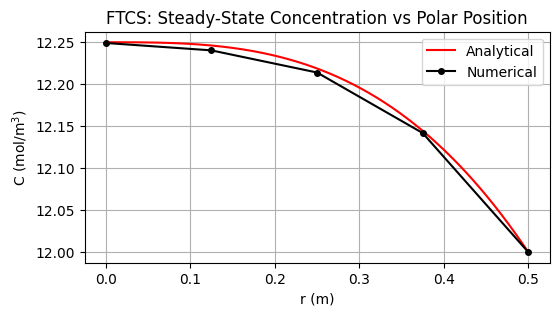

Recreate this plot in Python.
"""

Group Project
MEC8211 - Homework 1
1-D Polar Diffusion PDE with Constant Diffusion Coefficient
1st-Order Forward Time - 2nd-Order Center Space
Neumann BC at r=0 and Dirichlet BC at r=R

"""

import numpy as np
import matplotlib.pyplot as plt
import sys
from scipy.linalg import lu_factor, lu_solve

# Physical Parameters ---------------------------------------------------------

D = 10**(-2) # Diffusion coefficient in m^2.s^-1
k = 4*10**(-9) # Reaction constant in s^-1
Ce = 12 # Dirichlet boundary constant concentration in mol.m^-3

# Discretization Parameters ---------------------------------------------------

d_r = 0.125 # Polar spatial step in m
d_t = 100 # Time step in s
R = 0.5 # Polar domain size in m
I = int(round((R + d_r)/d_r, 1)) # Number of spatial steps

# Simulation Parameters -------------------------------------------------------

tolerance = 1e-16  # Define convergence tolerance
max_iterations = 10000000  # Safety parameter to prevent infinite loop

# Matrix Elements -------------------------------------------------------------

"""
First row: [-3 4 -1 0 ... 0 0]
"""

"""
2nd row: [A2 B2 C2 0 ... 0 0]
3rd row: [0 A3 B3 C3 ... 0 0]
i_th row: A_i in row i-1, B_i in row i, C_i in row i+1, zeros elsewhere

A_i = -D*(1/(d_r**2) - 1/(r_i*2*d_r))*d_t
B_i = 1 - (D*(-2/(d_r**2))-k)*d_t
C_i = -D*(1/(d_r**2) + 1/(r_i*2*d_r))*d_t
r_i = i * d_r # Local polar position in m
"""

"""
Last row: [0 0 0 0 ... 0 1]
"""

# Initialize the matrix
matrix = np.zeros((I, I))

# First row, accounting for Neumann BC at r = 0
matrix[0, :3] = [-3, 4, -1]  # Only the first three elements are non-zero

# Intermediate rows
for i in range(1, I-1):
    r_i = i * d_r  # Local polar position in m
    A_i = -D*(1/(d_r**2) - 1/(r_i*2*d_r))*d_t
    B_i = 1 - (D*(-2/(d_r**2))-k)*d_t
    C_i = -D*(1/(d_r**2) + 1/(r_i*2*d_r))*d_t
    
    # Fill the matrix for the i-th row
    matrix[i, i - 1] = A_i  # Subdiagonal element
    matrix[i, i] = B_i  # Diagonal element
    matrix[i, i + 1] = C_i  # Superdiagonal element

# Last row, accounting for Dirichlet BC at r = R
matrix[-1, -1] = 1

# Source Term -----------------------------------------------------------------

A = -2
lam = 1

def source_term(r, t, D, k, lam, A):
    return (k - lam)*np.exp(-lam*t) - 9*D*A*r + k*A*r**3

# LU Decomposition ------------------------------------------------------------

lu, piv = lu_factor(matrix)

# Simulation ------------------------------------------------------------------

# Initialize C_n with initial conditions
C_n = np.zeros(I)  # Concentration at time t = 0
C_n[0] = 0   # Apply Neumann BC at r = 0
C_n[-1] = Ce  # Apply Dirichlet BC at r = R
iteration = 0  # Keep track of the number of iterations
converged = False  # Flag to check convergence
current_time = 0  # Initialize current time

# Function for displaying progress
def convergence_progress(current_diff, tolerance, iteration):
    percent = 100 * (1 - current_diff / tolerance)
    percent = min(max(percent, 0), 100)
    bar_length = 25
    filled_length = int(bar_length * percent // 100)
    bar = '#' * filled_length + '-' * (bar_length - filled_length)
    sys.stdout.write(f'\rIteration {iteration}: Convergence [{bar}] {percent:.2f}% (Diff: {current_diff:.2e}, Tolerance: {tolerance:.2e})')
    sys.stdout.flush()

while not converged and iteration < max_iterations:
    rhs = C_n.copy()
    
    # Compute source term
    for i in range(1, I-1):
        r_i = i * d_r
        rhs[i] += source_term(r_i, current_time, D, k, lam, A) * d_t

    rhs[0] = 0  # Apply Neumann BC at r = 0
    rhs[-1] = Ce  # Apply Dirichlet BC at r = R

    # Solve M * C_{n+1} = C_{n} using LU decomposition
    C_n_plus_1 = lu_solve((lu, piv), rhs)

    # Check convergence
    diff = np.max(np.abs(C_n_plus_1 - C_n))
    if diff < tolerance:
        converged = True
    else:
        C_n = C_n_plus_1.copy()

    current_time += d_t

    iteration += 1
    convergence_progress(diff, tolerance, iteration)

print()

if converged:
    print(f"\nConverged after {iteration} iterations.")
else:
    print(f"\nStopped after reaching the maximum number of iterations: {max_iterations}.")

# Plotting --------------------------------------------------------------------

def plot(C, d_r, R, k, D, Ce, A, title):
    r_positions = np.arange(0, R + d_r, d_r)[:len(C)]
    r_positions_a = np.linspace(0, R, 1000)
    C_a = np.zeros_like(r_positions_a)
    
    for i, r in enumerate(r_positions_a):
        B = Ce*(k*(R**2)/4 - D) + A*(R**3)*(D - k*(R**2)/25)
        C_a[i] = (1/(D - k*(r**2)/4))*(A*(r**3)*(D - k*(r**2)/25) - B)
    
    plt.rcParams['font.family'] = 'Arial'
    plt.figure(dpi=600, figsize=(6, 3))
    plt.plot(r_positions_a, C_a, label='Analytical', color='red')
    plt.plot(r_positions, C, '-o', label='Numerical', color='black', markersize=4)
    plt.title(title)
    plt.xlabel('r (m)')
    plt.ylabel(r'C (mol/m$^3$)')
    plt.legend()
    plt.grid(True)
    plt.show()

plot(C_n, d_r, R, k, D, Ce, A,'FTCS: Steady-State Concentration vs Polar Position')

# Error -----------------------------------------------------------------------

C_a_numerical_grid = np.zeros_like(C_n)
for i, r in enumerate(np.arange(0, R + d_r, d_r)[:len(C_n)]):
    B = Ce*(k*(R**2)/4 - D) + A*(R**3)*(D - k*(R**2)/25)
    C_a_numerical_grid[i] = (1/(D - k*(r**2)/4))*(A*(r**3)*(D-k*(r**2)/25) - B)

# Calculate errors
errors = C_a_numerical_grid - C_n

# Compute L1, L2, and Linf errors
L1_error = np.mean(np.abs(errors))
L2_error = np.sqrt(np.mean(np.square(errors)))
Linf_error = np.max(np.abs(errors))

print(f"Mesh nodes I: {I}")
print(f"Mesh Size dr: {d_r}")
print(f"L1 Error: {L1_error}")
print(f"L2 Error: {L2_error}")
print(f"Linf Error: {Linf_error}")

